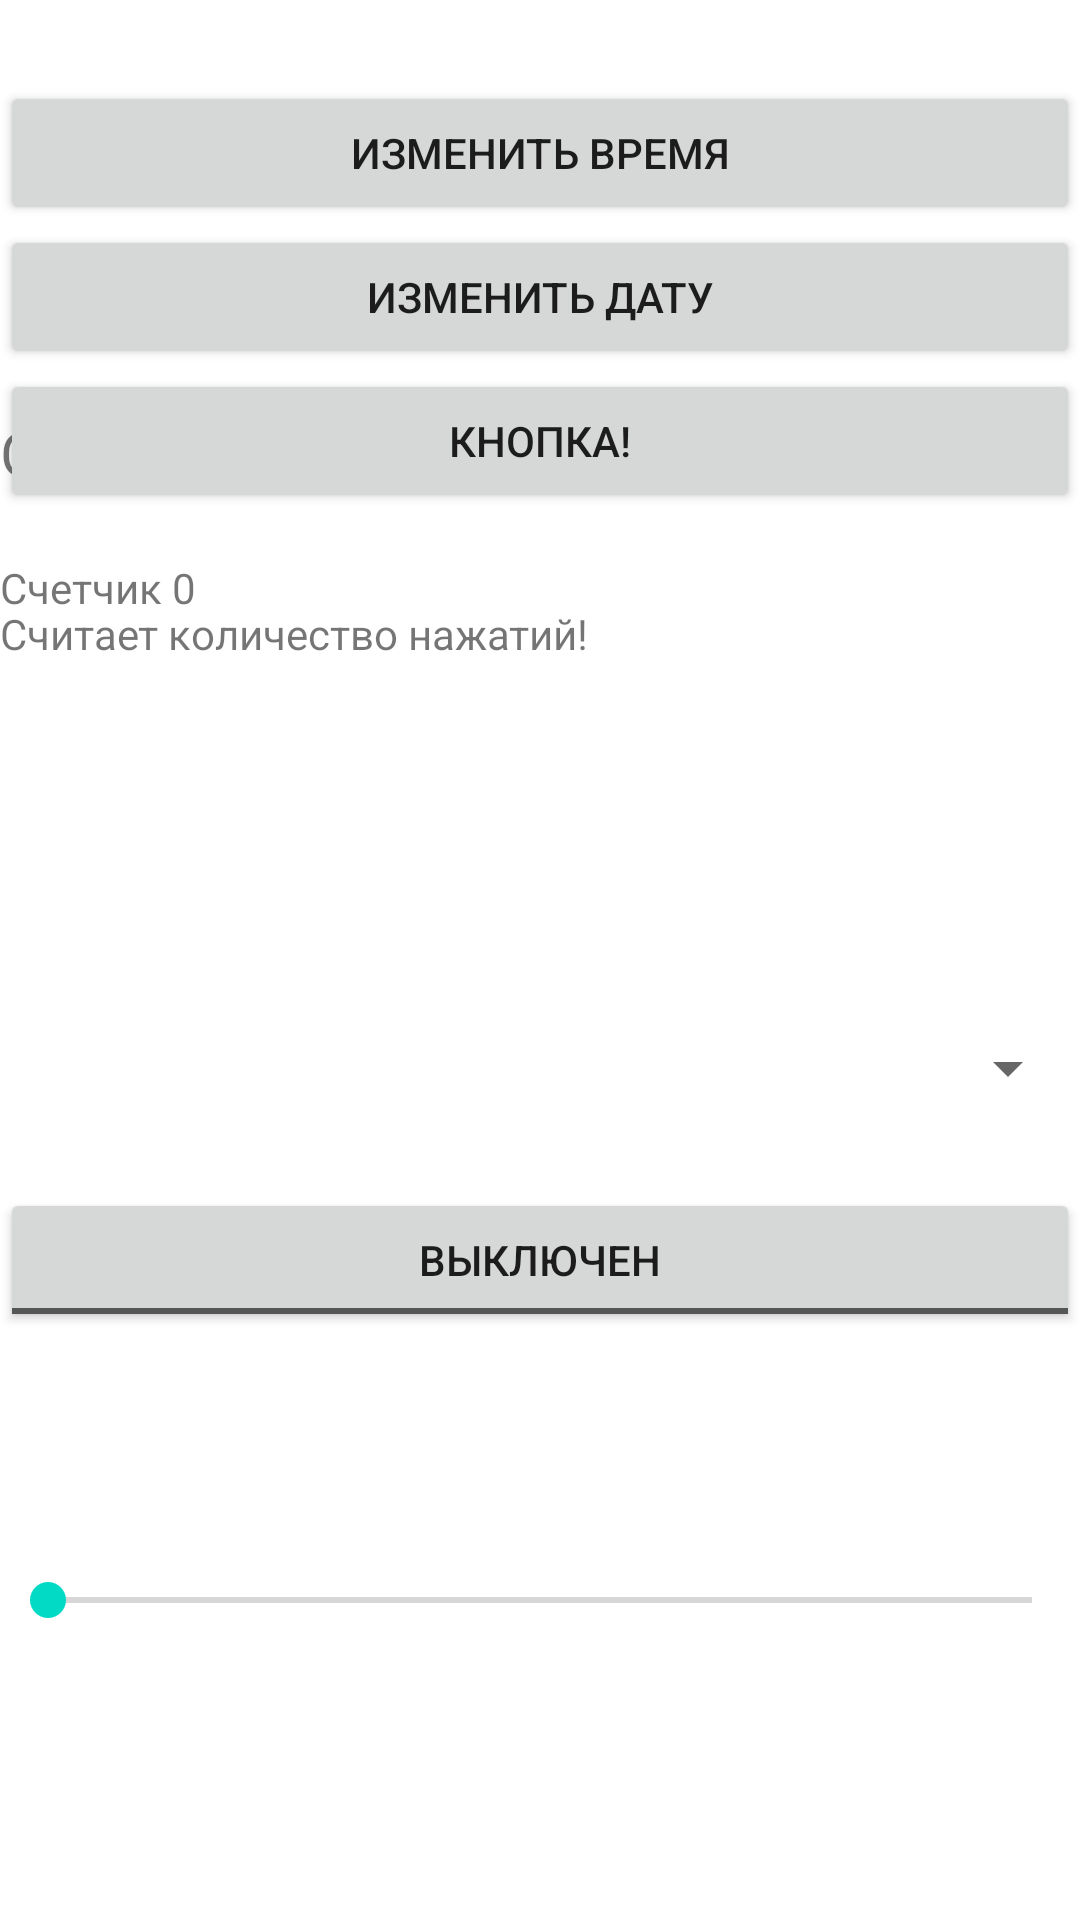

Android layout source for this screen:
<!-- AndroidManifest.xml: application theme Theme.Lab_lb -->
<!-- res/layout/activity_l4.xml -->
<?xml version="1.0" encoding="utf-8"?>
<androidx.constraintlayout.widget.ConstraintLayout xmlns:android="http://schemas.android.com/apk/res/android"
    xmlns:app="http://schemas.android.com/apk/res-auto"
    xmlns:tools="http://schemas.android.com/tools"
    android:layout_width="match_parent"
    android:layout_height="match_parent">

    <TextView
        android:id="@+id/currentDateTime"
        android:layout_width="0dp"
        android:layout_height="wrap_content"
        android:textSize="20sp"
        app:layout_constraintBottom_toTopOf="@id/timeButton"
        app:layout_constraintLeft_toLeftOf="parent"
        app:layout_constraintRight_toRightOf="parent"
        app:layout_constraintTop_toTopOf="parent" />

    <Button
        android:id="@+id/timeButton"
        android:layout_width="0dp"
        android:layout_height="wrap_content"
        android:text="Изменить время"
        android:onClick="setTime"
        app:layout_constraintBottom_toTopOf="@id/dateButton"
        app:layout_constraintLeft_toLeftOf="parent"
        app:layout_constraintRight_toRightOf="parent"
        app:layout_constraintTop_toBottomOf="@id/currentDateTime"  />

    <Button
        android:id="@+id/dateButton"
        android:layout_width="0dp"
        android:layout_height="wrap_content"
        android:text="Изменить дату"
        android:onClick="setDate"
        app:layout_constraintLeft_toLeftOf="parent"
        app:layout_constraintRight_toRightOf="parent"
        app:layout_constraintTop_toBottomOf="@id/timeButton" />


    <Button
        android:id="@+id/b1"
        android:layout_width="match_parent"
        android:layout_height="wrap_content"
        android:text="Кнопка!"
        app:layout_constraintLeft_toLeftOf="parent"
        app:layout_constraintRight_toRightOf="parent"
        app:layout_constraintTop_toBottomOf="@id/dateButton"  />

    <TextView
        android:id="@+id/k1"
        android:layout_width="match_parent"
        android:layout_height="43dp"
        android:text="Отпущена"
        android:textSize="20sp"
        app:layout_constraintBottom_toBottomOf="parent"
        app:layout_constraintEnd_toEndOf="parent"
        app:layout_constraintHorizontal_bias="0.498"
        app:layout_constraintLeft_toLeftOf="parent"
        app:layout_constraintRight_toRightOf="parent"
        app:layout_constraintStart_toStartOf="parent"
        app:layout_constraintTop_toTopOf="parent"
        app:layout_constraintVertical_bias="0.23" />

    <TextView
        android:id="@+id/schet"
        android:layout_width="match_parent"
        android:layout_height="wrap_content"

        android:text="Счетчик 0"
        app:layout_constraintBottom_toBottomOf="parent"
        app:layout_constraintLeft_toLeftOf="parent"
        app:layout_constraintRight_toRightOf="parent"
        app:layout_constraintStart_toStartOf="parent"
        app:layout_constraintTop_toTopOf="parent"
        app:layout_constraintVertical_bias="0.3" />

    <TextView
        android:id="@+id/k2"
        android:layout_width="match_parent"
        android:layout_height="wrap_content"

        android:text="Считает количество нажатий!"
        app:layout_constraintBottom_toBottomOf="parent"
        app:layout_constraintEnd_toEndOf="parent"
        app:layout_constraintHorizontal_bias="0.0"
        app:layout_constraintLeft_toLeftOf="parent"
        app:layout_constraintRight_toRightOf="parent"
        app:layout_constraintTop_toTopOf="parent"
        app:layout_constraintVertical_bias="0.325" />


    <TextView
        android:id="@+id/selection"
        android:layout_width="match_parent"
        android:layout_height="wrap_content"
        android:layout_marginTop="300dp"
        android:textSize="26sp"
        app:layout_constraintLeft_toLeftOf="parent"
        app:layout_constraintTop_toTopOf="parent"></TextView>

    <Spinner
        android:id="@+id/spinner"
        android:layout_width="match_parent"
        android:layout_height="wrap_content"
        android:layout_marginTop="344dp"
        app:layout_constraintEnd_toEndOf="parent"
        app:layout_constraintLeft_toLeftOf="parent"
        app:layout_constraintTop_toTopOf="parent" />

    <ToggleButton
        android:id="@+id/Toggle"
        android:layout_width="match_parent"
        android:layout_height="wrap_content"
        android:layout_marginTop="396dp"
        android:textOff="Выключен"
        android:textOn="Включен"
        app:layout_constraintEnd_toEndOf="parent"
        app:layout_constraintLeft_toLeftOf="parent"
        app:layout_constraintTop_toTopOf="parent" />

    <TextView
        android:id="@+id/textView"
        android:layout_width="match_parent"
        android:layout_height="wrap_content"
        android:layout_marginTop="480dp"
        android:textSize="24sp"
        app:layout_constraintHorizontal_bias="1.0"
        app:layout_constraintLeft_toLeftOf="parent"
        app:layout_constraintRight_toRightOf="parent"
        app:layout_constraintTop_toTopOf="parent"
        tools:text="90" />

    <SeekBar
        android:id="@+id/seekBar"
        android:layout_width="match_parent"
        android:layout_height="wrap_content"
        android:layout_marginTop="12dp"
        android:max="100"
        android:progress="0"
        app:layout_constraintEnd_toEndOf="parent"
        app:layout_constraintHorizontal_bias="0.0"
        app:layout_constraintLeft_toLeftOf="parent"
        app:layout_constraintRight_toRightOf="parent"
        app:layout_constraintStart_toStartOf="parent"
        app:layout_constraintTop_toBottomOf="@+id/textView" />
</androidx.constraintlayout.widget.ConstraintLayout>
<!-- resources referenced by this layout -->
<resources>
  <style name="Theme.Lab_lb" parent="Theme.MaterialComponents.DayNight.DarkActionBar">
          
          <item name="colorPrimary">@color/purple_500</item>
          <item name="colorPrimaryVariant">@color/purple_700</item>
          <item name="colorOnPrimary">@color/white</item>
          
          <item name="colorSecondary">@color/teal_200</item>
          <item name="colorSecondaryVariant">@color/teal_700</item>
          <item name="colorOnSecondary">@color/black</item>
          
          <item name="android:statusBarColor" tools:targetApi="l">?attr/colorPrimaryVariant</item>
          
      </style>
  <!-- not gathered from this repository: default colours our renderer supplied (Android Studio template values) -->
  <color name="purple_500">#FF6200EE</color>
  <color name="purple_700">#FF3700B3</color>
  <color name="teal_200">#FF03DAC5</color>
  <color name="teal_700">#FF018786</color>
  <color name="black">#FF000000</color>
  <color name="white">#FFFFFFFF</color>
</resources>
